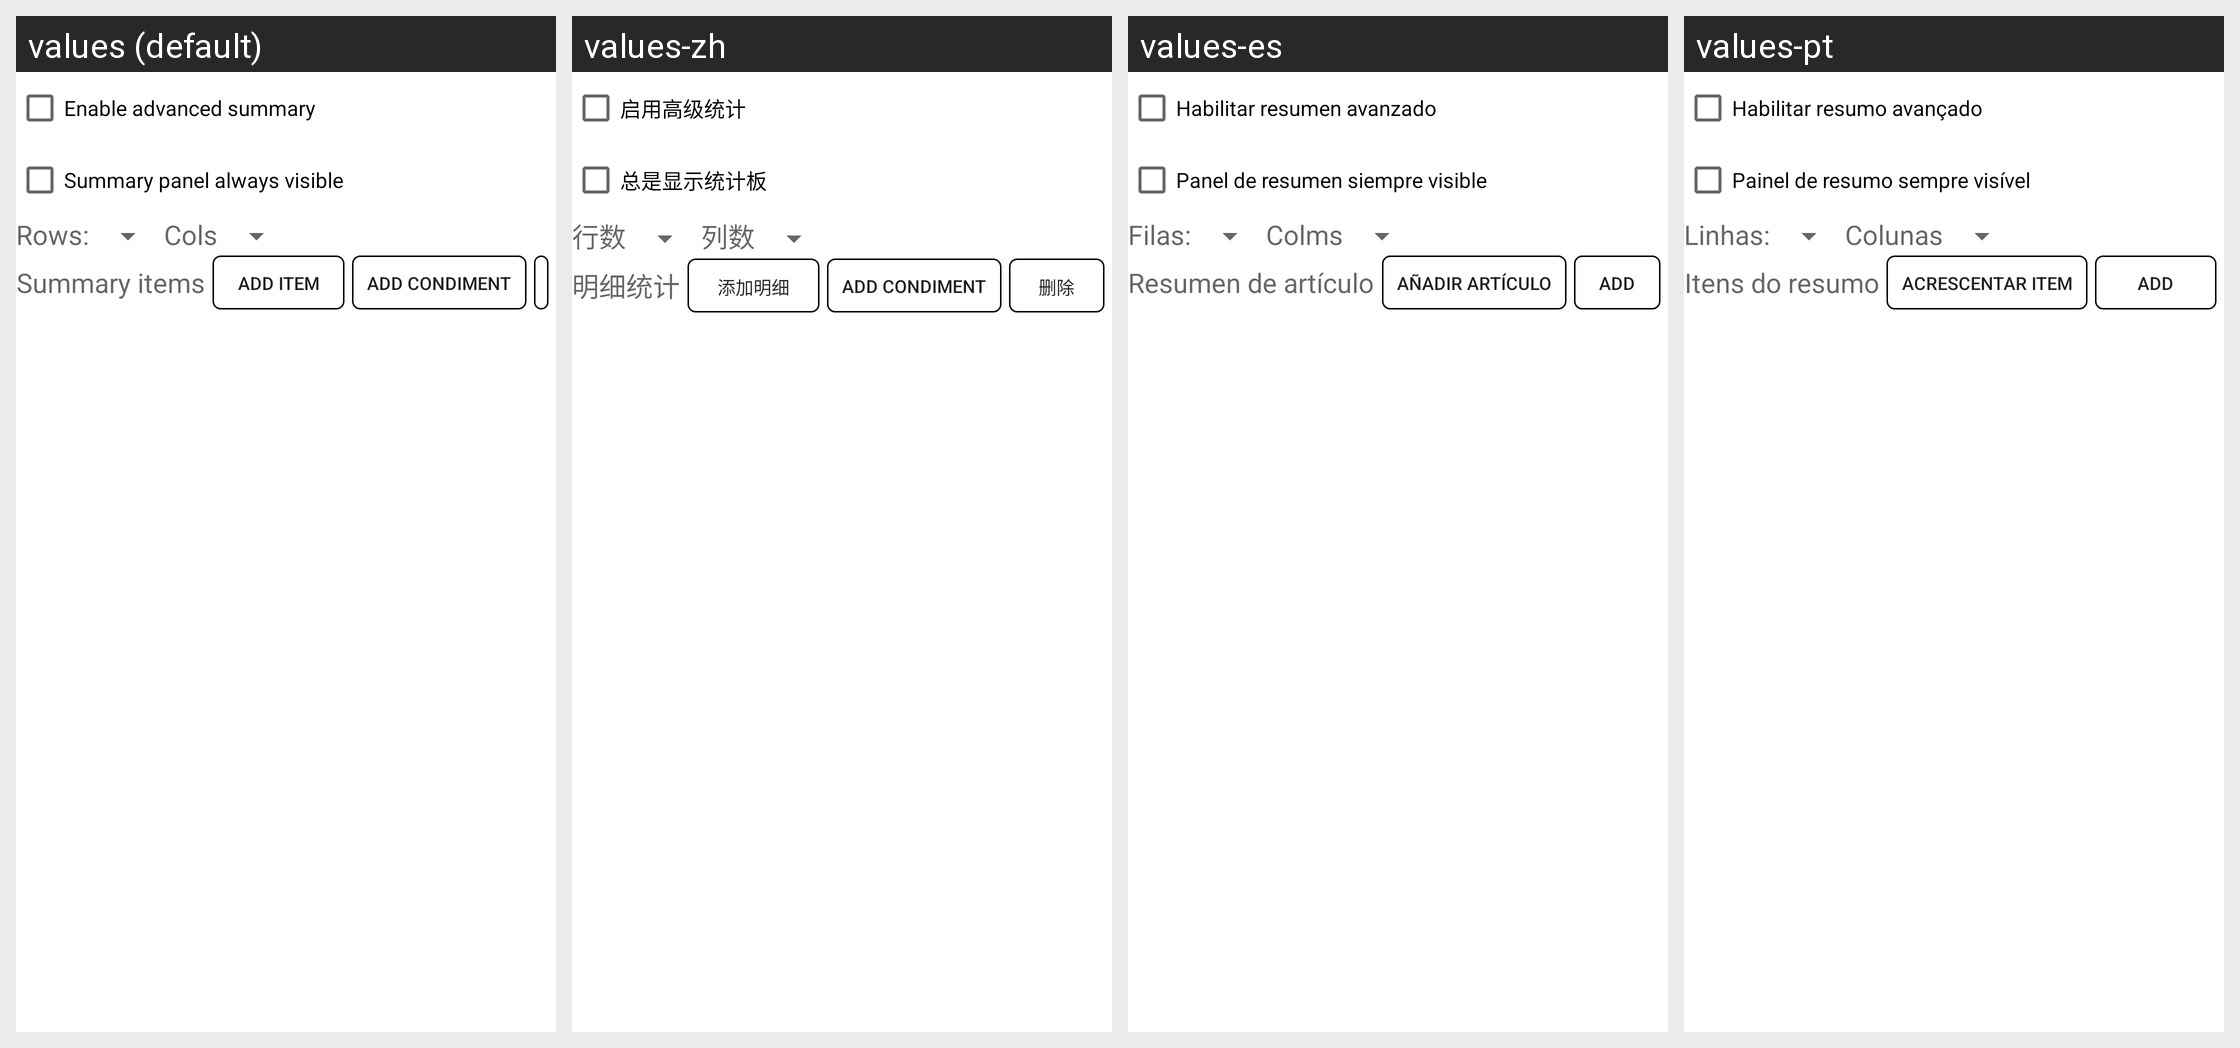

The Android screen above is rendered under several locales of the same app. Produce the string resources it draws, with the default and per-locale values.
Android screen res/layout/prefui_advanced_sum_filter.xml rendered under 4 locales, left to right: values (default), values-zh, values-es, values-pt. Device: Nexus 5 (rendered at 1080×1920; each locale shown at half size, 540×960, under a caption strip naming it); theme AppTheme.
Strings drawn on this screen, with the default value and each locale's value (text and hints the layout hard-codes, and strings that could not be matched under every locale, appear in the picture but are not listed):

enable_advanced_summary
  values: Enable advanced summary
  values-zh: 启用高级统计
  values-es: Habilitar resumen avanzado
  values-pt: Habilitar resumo avançado

summary_panel_always_visible
  values: Summary panel always visible
  values-zh: 总是显示统计板
  values-es: Panel de resumen siempre visible
  values-pt: Painel de resumo sempre visível

rows
  values: Rows:
  values-zh: 行数
  values-es: Filas:
  values-pt: Linhas:

cols
  values: Cols
  values-zh: 列数
  values-es: Colms
  values-pt: Colunas

summary_items
  values: Summary items
  values-zh: 明细统计
  values-es: Resumen de artículo
  values-pt: Itens do resumo

add_item
  values: Add item
  values-zh: 添加明细
  values-es: Añadir artículo
  values-pt: Acrescentar item
